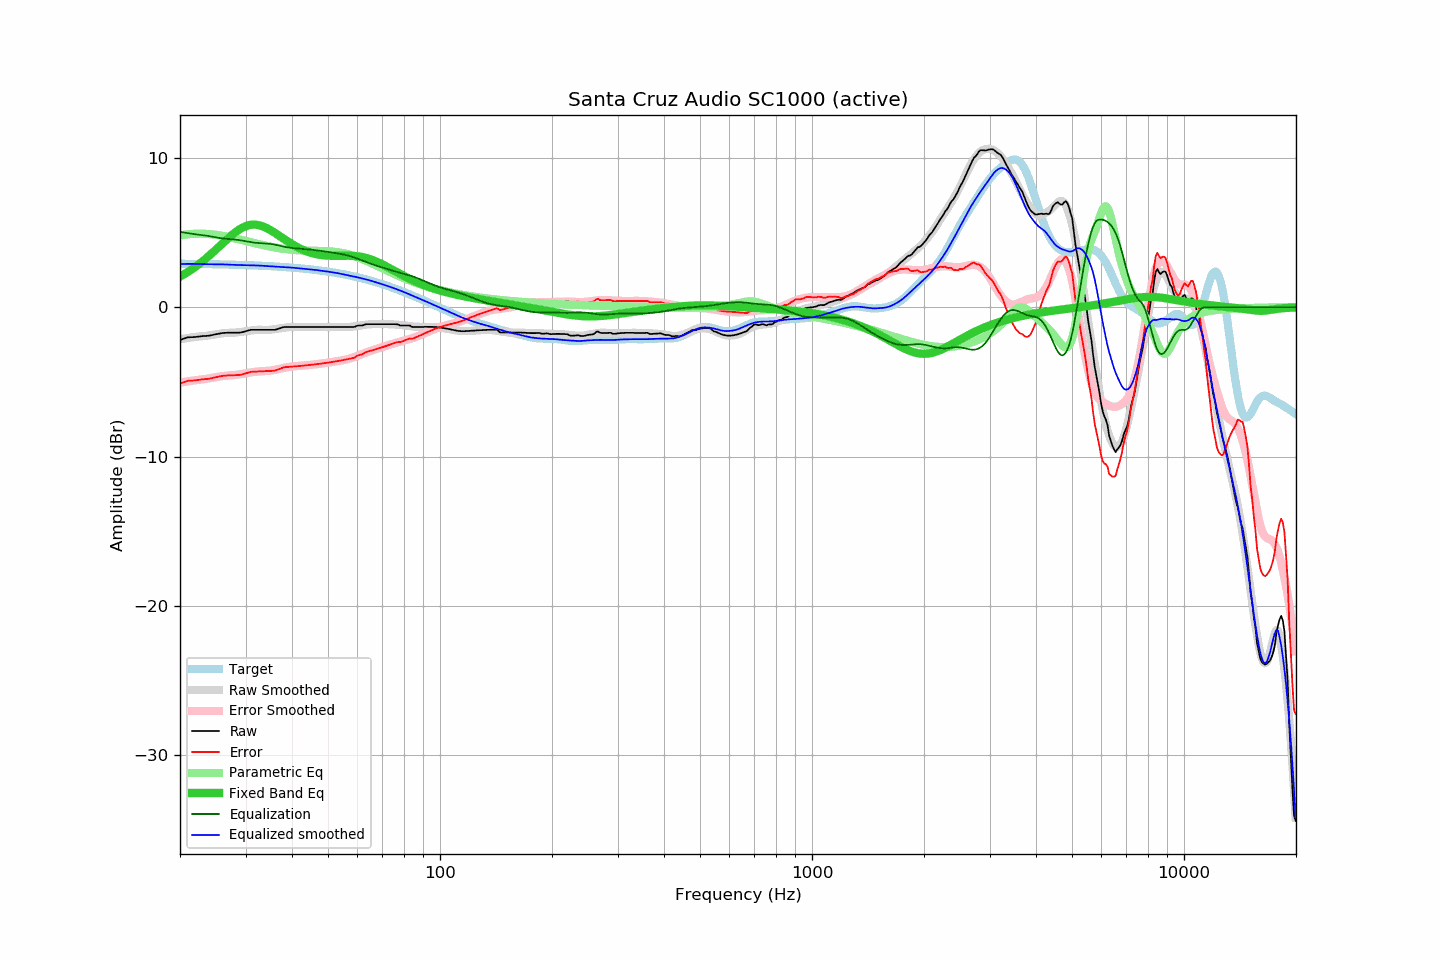

Values plotted in this chart, from the file beside it:
frequency, raw, error, smoothed, error_smoothed, equalization, parametric_eq, equalized_raw, equalized_smoothed, target
20.00, -2.18, -5.10, -2.14, -5.04, 5.04, 2.05, 2.86, 2.90, 2.92
20.20, -2.15, -5.07, -2.13, -5.03, 5.03, 2.11, 2.88, 2.90, 2.91
20.40, -2.11, -5.02, -2.11, -5.01, 5.01, 2.18, 2.90, 2.90, 2.91
20.61, -2.08, -4.99, -2.09, -4.99, 4.99, 2.24, 2.91, 2.90, 2.91
20.81, -2.04, -4.95, -2.07, -4.98, 4.98, 2.31, 2.93, 2.90, 2.91
21.02, -2.01, -4.92, -2.05, -4.96, 4.96, 2.37, 2.95, 2.91, 2.91
21.23, -2.01, -4.92, -2.04, -4.94, 4.94, 2.44, 2.93, 2.91, 2.91
21.44, -2.00, -4.91, -2.02, -4.93, 4.93, 2.51, 2.93, 2.90, 2.91
21.66, -2.00, -4.91, -2.01, -4.91, 4.91, 2.59, 2.91, 2.90, 2.90
21.87, -1.99, -4.89, -1.99, -4.89, 4.89, 2.66, 2.90, 2.90, 2.90
22.09, -1.98, -4.88, -1.98, -4.88, 4.88, 2.74, 2.90, 2.90, 2.90
22.31, -1.97, -4.87, -1.96, -4.86, 4.86, 2.82, 2.89, 2.90, 2.90
22.54, -1.96, -4.86, -1.96, -4.85, 4.85, 2.90, 2.89, 2.90, 2.90
22.76, -1.94, -4.84, -1.95, -4.84, 4.84, 2.99, 2.90, 2.89, 2.90
22.99, -1.93, -4.83, -1.94, -4.83, 4.83, 3.07, 2.90, 2.89, 2.89
23.22, -1.92, -4.81, -1.93, -4.81, 4.81, 3.16, 2.89, 2.89, 2.89
23.45, -1.92, -4.81, -1.92, -4.80, 4.80, 3.25, 2.88, 2.88, 2.89
23.69, -1.91, -4.80, -1.90, -4.78, 4.78, 3.34, 2.87, 2.88, 2.89
23.92, -1.90, -4.79, -1.88, -4.77, 4.77, 3.44, 2.86, 2.88, 2.89
24.16, -1.88, -4.77, -1.87, -4.75, 4.75, 3.53, 2.87, 2.88, 2.89
24.40, -1.86, -4.74, -1.85, -4.73, 4.73, 3.63, 2.87, 2.88, 2.88
24.65, -1.83, -4.71, -1.83, -4.71, 4.71, 3.73, 2.88, 2.88, 2.88
24.89, -1.81, -4.69, -1.81, -4.69, 4.69, 3.83, 2.88, 2.87, 2.88
25.14, -1.79, -4.67, -1.79, -4.67, 4.67, 3.93, 2.88, 2.87, 2.88
25.39, -1.77, -4.65, -1.78, -4.65, 4.65, 4.03, 2.88, 2.87, 2.87
25.65, -1.75, -4.62, -1.76, -4.63, 4.63, 4.13, 2.88, 2.87, 2.87
25.91, -1.73, -4.60, -1.75, -4.62, 4.62, 4.23, 2.88, 2.87, 2.87
26.16, -1.72, -4.59, -1.73, -4.60, 4.60, 4.33, 2.88, 2.87, 2.87
26.43, -1.71, -4.58, -1.72, -4.59, 4.59, 4.43, 2.88, 2.87, 2.86
26.69, -1.71, -4.57, -1.72, -4.58, 4.58, 4.53, 2.87, 2.86, 2.86
26.96, -1.70, -4.56, -1.71, -4.57, 4.57, 4.63, 2.87, 2.86, 2.86
27.23, -1.70, -4.56, -1.71, -4.56, 4.56, 4.72, 2.86, 2.85, 2.86
27.50, -1.70, -4.55, -1.71, -4.55, 4.55, 4.81, 2.85, 2.85, 2.85
27.77, -1.70, -4.55, -1.70, -4.54, 4.54, 4.90, 2.84, 2.84, 2.85
28.05, -1.70, -4.55, -1.70, -4.53, 4.53, 4.99, 2.83, 2.84, 2.85
28.33, -1.70, -4.55, -1.69, -4.52, 4.52, 5.07, 2.82, 2.83, 2.84
28.62, -1.70, -4.54, -1.68, -4.51, 4.51, 5.15, 2.81, 2.83, 2.84
28.90, -1.70, -4.54, -1.67, -4.49, 4.49, 5.22, 2.79, 2.83, 2.84
29.19, -1.68, -4.52, -1.65, -4.48, 4.48, 5.28, 2.79, 2.82, 2.83
29.48, -1.66, -4.49, -1.64, -4.46, 4.46, 5.34, 2.80, 2.82, 2.83
29.78, -1.63, -4.46, -1.62, -4.44, 4.44, 5.39, 2.80, 2.82, 2.83
30.08, -1.60, -4.42, -1.60, -4.42, 4.42, 5.43, 2.81, 2.81, 2.82
30.38, -1.57, -4.39, -1.58, -4.40, 4.40, 5.47, 2.82, 2.81, 2.82
30.68, -1.54, -4.36, -1.57, -4.38, 4.38, 5.50, 2.83, 2.81, 2.81
30.99, -1.51, -4.32, -1.55, -4.36, 4.36, 5.52, 2.85, 2.81, 2.81
31.30, -1.51, -4.32, -1.54, -4.34, 4.34, 5.53, 2.83, 2.80, 2.81
31.61, -1.51, -4.31, -1.52, -4.33, 4.33, 5.53, 2.82, 2.80, 2.80
31.93, -1.51, -4.31, -1.51, -4.32, 4.32, 5.53, 2.80, 2.80, 2.80
32.24, -1.51, -4.30, -1.51, -4.31, 4.31, 5.52, 2.80, 2.80, 2.79
32.57, -1.51, -4.30, -1.51, -4.30, 4.30, 5.50, 2.79, 2.79, 2.79
32.89, -1.51, -4.30, -1.51, -4.29, 4.29, 5.47, 2.78, 2.79, 2.78
33.22, -1.51, -4.29, -1.51, -4.29, 4.29, 5.44, 2.77, 2.78, 2.78
33.55, -1.51, -4.29, -1.51, -4.28, 4.28, 5.40, 2.77, 2.77, 2.77
33.89, -1.51, -4.28, -1.52, -4.28, 4.28, 5.35, 2.77, 2.76, 2.77
34.23, -1.51, -4.27, -1.52, -4.27, 4.27, 5.30, 2.76, 2.75, 2.76
34.57, -1.51, -4.27, -1.52, -4.26, 4.26, 5.24, 2.75, 2.74, 2.76
34.92, -1.51, -4.26, -1.51, -4.25, 4.25, 5.18, 2.74, 2.74, 2.75
35.27, -1.51, -4.26, -1.50, -4.23, 4.23, 5.12, 2.72, 2.73, 2.75
35.62, -1.51, -4.25, -1.48, -4.21, 4.21, 5.05, 2.70, 2.73, 2.74
35.97, -1.51, -4.24, -1.47, -4.19, 4.19, 4.98, 2.68, 2.72, 2.73
... 635 more rows
